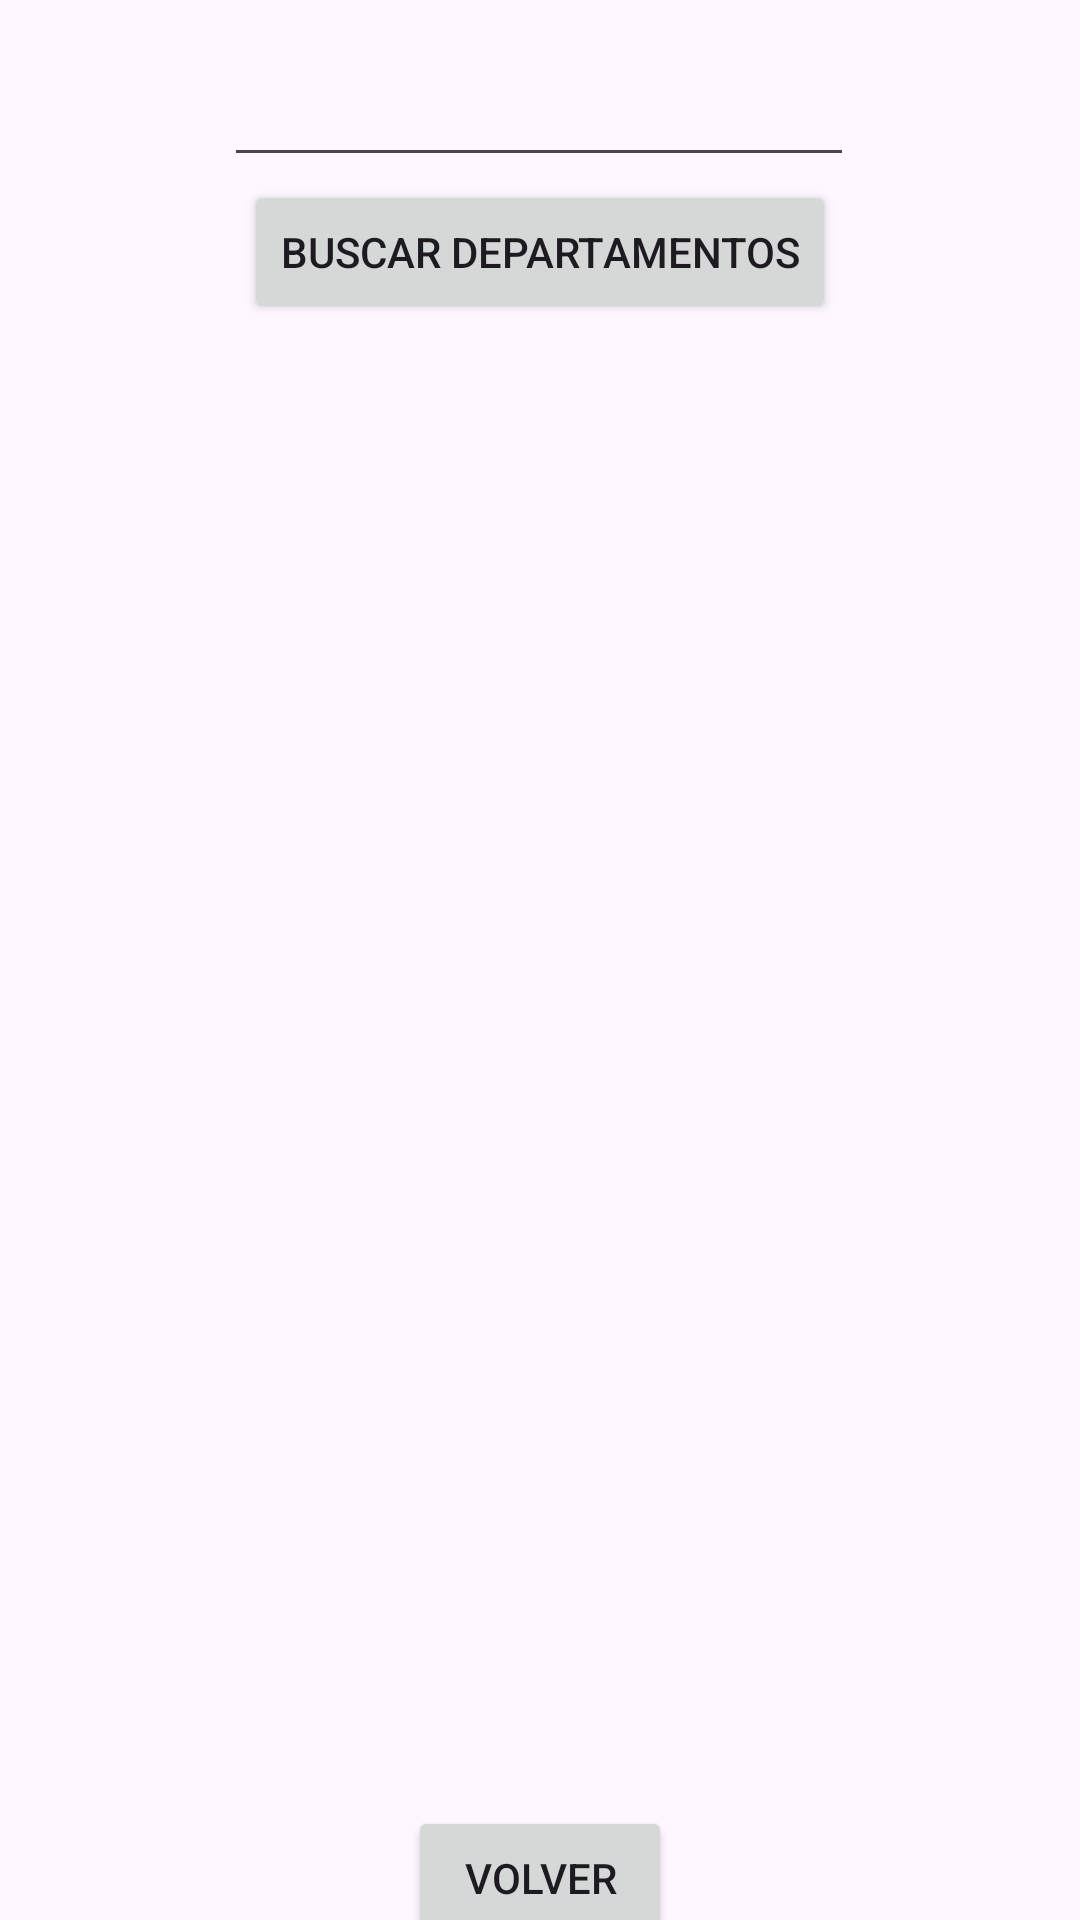

Android layout source for this screen:
<!-- AndroidManifest.xml: application theme Theme.BBDD2 -->
<!-- res/layout/activity_departamentos.xml -->
<?xml version="1.0" encoding="utf-8"?>
<androidx.constraintlayout.widget.ConstraintLayout xmlns:android="http://schemas.android.com/apk/res/android"
    xmlns:app="http://schemas.android.com/apk/res-auto"
    xmlns:tools="http://schemas.android.com/tools"
    android:layout_width="match_parent"
    android:layout_height="match_parent"
    tools:context=".Activitys.DepartamentosActivity">

    <androidx.recyclerview.widget.RecyclerView
        android:id="@+id/recyclerviewDepa"
        android:layout_width="408dp"
        android:layout_height="463dp"
        android:layout_marginTop="120dp"
        android:visibility="visible"
        app:layout_constraintBottom_toBottomOf="parent"
        app:layout_constraintEnd_toEndOf="parent"
        app:layout_constraintHorizontal_bias="0.333"
        app:layout_constraintStart_toStartOf="parent"
        app:layout_constraintTop_toTopOf="parent"
        tools:listitem="@layout/recycler_view_item_depa" />

    <Button
        android:id="@+id/buttondepa"
        android:layout_width="wrap_content"
        android:layout_height="wrap_content"
        android:layout_marginBottom="40dp"
        android:text="Buscar departamentos"
        app:layout_constraintBottom_toTopOf="@+id/recyclerviewDepa"
        app:layout_constraintEnd_toEndOf="parent"
        app:layout_constraintStart_toStartOf="parent"
        app:layout_constraintTop_toBottomOf="@+id/idDepartEdit" />

    <EditText
        android:id="@+id/idDepartEdit"
        android:layout_width="wrap_content"
        android:layout_height="wrap_content"
        android:ems="10"
        android:inputType="numberSigned"
        app:layout_constraintBottom_toTopOf="@+id/recyclerviewDepa"
        app:layout_constraintEnd_toEndOf="parent"
        app:layout_constraintHorizontal_bias="0.497"
        app:layout_constraintStart_toStartOf="parent"
        app:layout_constraintTop_toTopOf="parent"
        app:layout_constraintVertical_bias="0.166" />

    <Button
        android:id="@+id/btnBack"
        android:layout_width="wrap_content"
        android:layout_height="wrap_content"
        android:text="Volver"
        app:layout_constraintBottom_toBottomOf="parent"
        app:layout_constraintEnd_toEndOf="parent"
        app:layout_constraintStart_toStartOf="parent"
        app:layout_constraintTop_toBottomOf="@+id/recyclerviewDepa" />
</androidx.constraintlayout.widget.ConstraintLayout>
<!-- res/layout/recycler_view_item_depa.xml (included above) -->
<?xml version="1.0" encoding="utf-8"?>
<LinearLayout xmlns:android="http://schemas.android.com/apk/res/android"
              xmlns:tools="http://schemas.android.com/tools"
              android:orientation="horizontal"
              android:padding="8dp"
              android:layout_width="match_parent"
              android:layout_height="wrap_content">
  <ImageView
      android:layout_width="50dp"
      android:layout_height="50dp"
      tools:src="@tools:sample/avatars"/>
  <LinearLayout
      android:layout_width="wrap_content"
      android:layout_height="wrap_content"
      android:layout_gravity="center"
      android:padding="5dp"
      android:orientation="vertical">
    <TextView
        android:id="@+id/nombreTextoDep"
        android:layout_width="wrap_content"
        android:layout_height="wrap_content"
        tools:text="@tools:sample/lorem[3]" />

    <TextView
        android:id="@+id/depaRecycler"
        android:layout_width="wrap_content"
        android:layout_height="wrap_content"
        tools:text="@tools:sample/lorem[4]" />
  </LinearLayout>
</LinearLayout>
<!-- resources referenced by this layout -->
<resources>
  <style name="Theme.BBDD2" parent="Base.Theme.BBDD2" />
  <style name="Base.Theme.BBDD2" parent="Theme.Material3.DayNight.NoActionBar">
          
          
      </style>
</resources>
